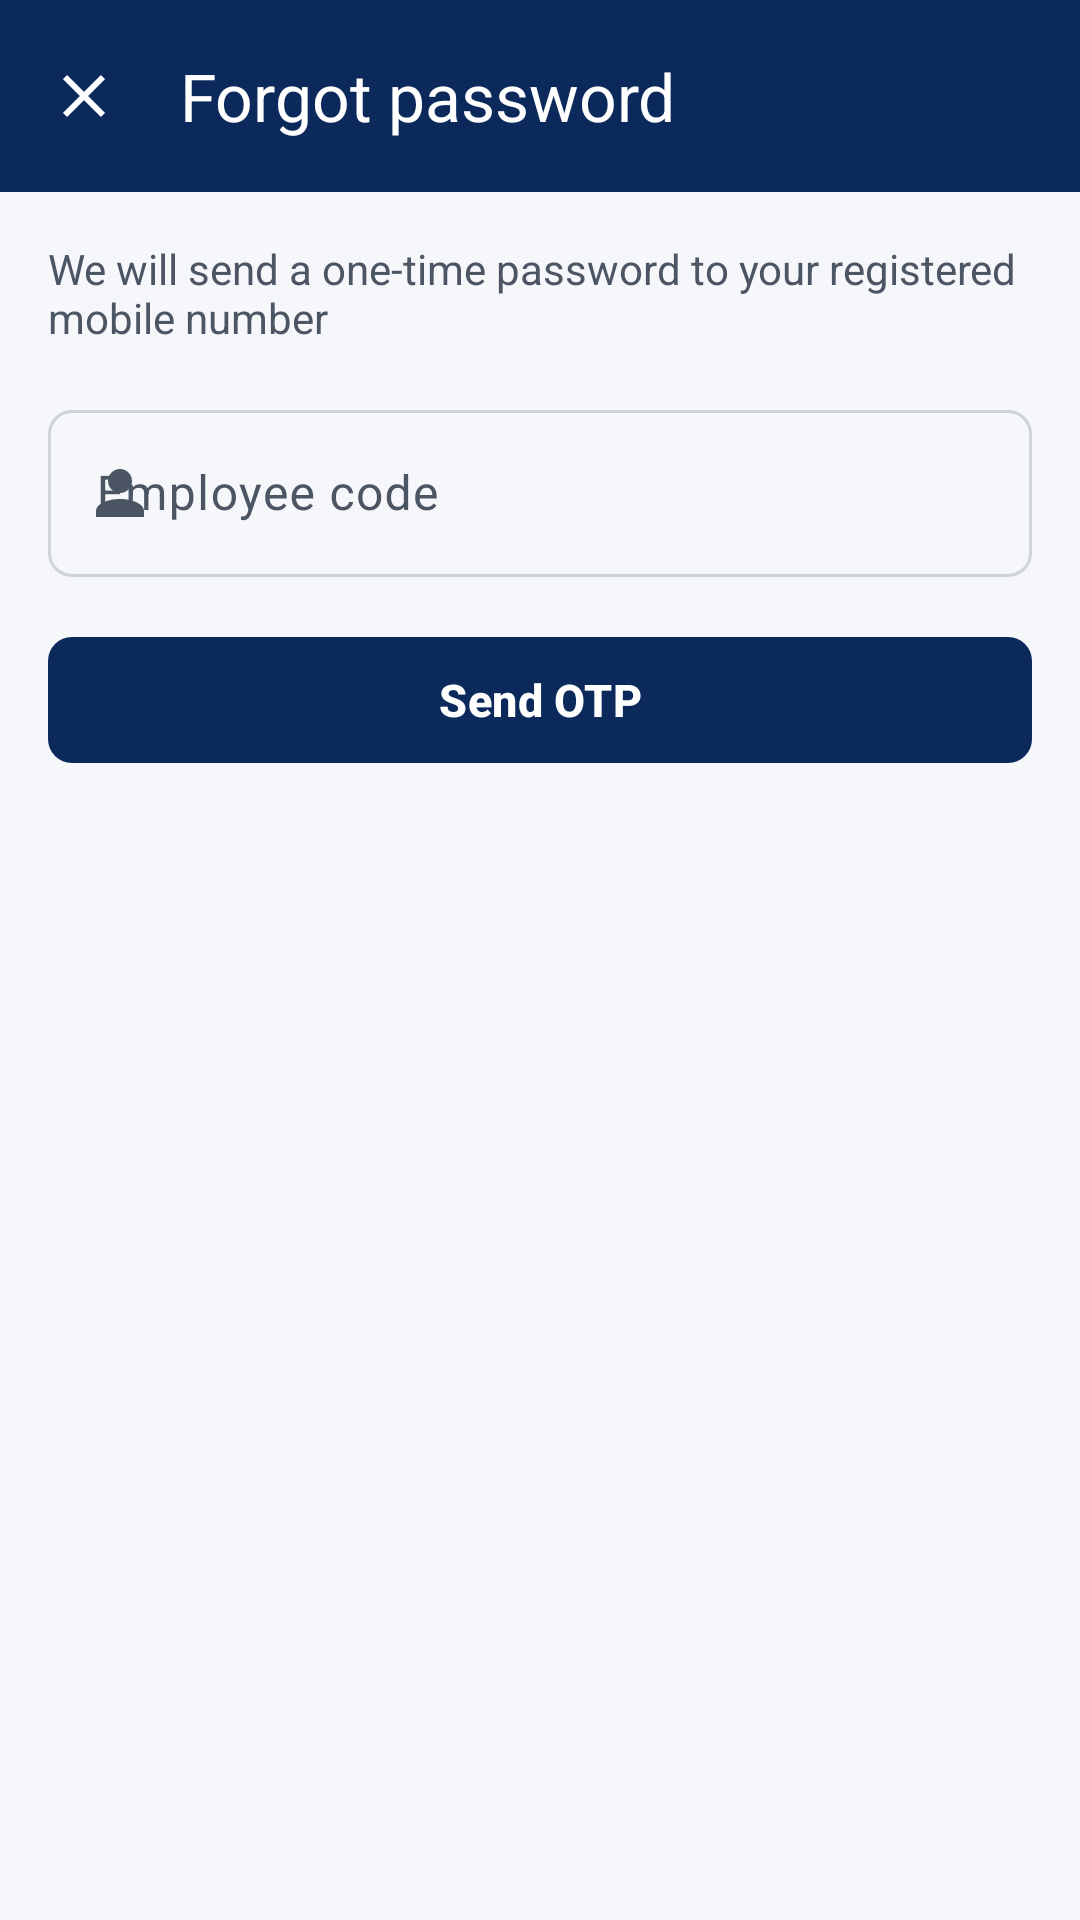

Android layout source for this screen:
<!-- AndroidManifest.xml: application theme Theme.LRMS -->
<!-- res/layout/activity_forgot_password.xml -->
<?xml version="1.0" encoding="utf-8"?>
<LinearLayout xmlns:android="http://schemas.android.com/apk/res/android"
    xmlns:app="http://schemas.android.com/apk/res-auto"
    xmlns:tools="http://schemas.android.com/tools"
    android:layout_width="match_parent"
    android:layout_height="match_parent"
    android:orientation="vertical">

    <com.google.android.material.appbar.MaterialToolbar
        android:id="@+id/toolbar"
        android:layout_width="match_parent"
        android:layout_height="?attr/actionBarSize"
        android:background="?attr/colorPrimary"
        app:navigationIcon="@drawable/ic_close"
        app:navigationIconTint="@color/white"
        app:title="@string/forgot_title"
        app:titleTextColor="@color/white" />

    <ScrollView
        android:layout_width="match_parent"
        android:layout_height="0dp"
        android:layout_weight="1"
        android:fillViewport="true">

        <LinearLayout
            android:layout_width="match_parent"
            android:layout_height="wrap_content"
            android:orientation="vertical"
            android:padding="@dimen/screen_padding">

            <TextView
                android:layout_width="match_parent"
                android:layout_height="wrap_content"
                android:layout_marginBottom="16dp"
                android:text="@string/forgot_subtitle"
                android:textColor="@color/lrms_slate"
                android:textSize="@dimen/text_body" />

            <com.google.android.material.textfield.TextInputLayout
                android:id="@+id/fieldEmployeeCode"
                android:layout_width="match_parent"
                android:layout_height="wrap_content"
                android:hint="@string/login_employee_code"
                app:startIconDrawable="@drawable/ic_person">

                <com.google.android.material.textfield.TextInputEditText
                    android:id="@+id/inputEmployeeCode"
                    android:layout_width="match_parent"
                    android:layout_height="wrap_content"
                    android:inputType="textCapCharacters|textNoSuggestions"
                    android:maxLines="1" />
            </com.google.android.material.textfield.TextInputLayout>

            
            <LinearLayout
                android:id="@+id/groupStep1"
                android:layout_width="match_parent"
                android:layout_height="wrap_content"
                android:orientation="vertical">

                <com.google.android.material.button.MaterialButton
                    android:id="@+id/buttonSendOtp"
                    style="@style/Widget.LRMS.Button"
                    android:layout_width="match_parent"
                    android:layout_height="wrap_content"
                    android:layout_marginTop="16dp"
                    android:text="@string/forgot_send_otp" />
            </LinearLayout>

            
            <LinearLayout
                android:id="@+id/groupStep2"
                android:layout_width="match_parent"
                android:layout_height="wrap_content"
                android:orientation="vertical"
                android:visibility="gone"
                tools:visibility="visible">

                <TextView
                    android:id="@+id/textOtpSent"
                    android:layout_width="match_parent"
                    android:layout_height="wrap_content"
                    android:layout_marginTop="12dp"
                    android:background="@color/lrms_success_light"
                    android:padding="12dp"
                    android:textColor="@color/lrms_success"
                    android:textSize="13sp"
                    tools:text="An OTP has been sent to XXXXXX3210." />

                <com.google.android.material.textfield.TextInputLayout
                    android:id="@+id/fieldOtp"
                    android:layout_width="match_parent"
                    android:layout_height="wrap_content"
                    android:layout_marginTop="12dp"
                    android:hint="@string/forgot_otp">

                    <com.google.android.material.textfield.TextInputEditText
                        android:id="@+id/inputOtp"
                        android:layout_width="match_parent"
                        android:layout_height="wrap_content"
                        android:inputType="number"
                        android:letterSpacing="0.3"
                        android:maxLength="6"
                        android:maxLines="1" />
                </com.google.android.material.textfield.TextInputLayout>

                <com.google.android.material.textfield.TextInputLayout
                    android:id="@+id/fieldNewPassword"
                    android:layout_width="match_parent"
                    android:layout_height="wrap_content"
                    android:layout_marginTop="12dp"
                    android:hint="@string/forgot_new_password"
                    app:endIconMode="password_toggle">

                    <com.google.android.material.textfield.TextInputEditText
                        android:id="@+id/inputNewPassword"
                        android:layout_width="match_parent"
                        android:layout_height="wrap_content"
                        android:inputType="textPassword"
                        android:maxLines="1" />
                </com.google.android.material.textfield.TextInputLayout>

                <com.google.android.material.textfield.TextInputLayout
                    android:id="@+id/fieldConfirmPassword"
                    android:layout_width="match_parent"
                    android:layout_height="wrap_content"
                    android:layout_marginTop="12dp"
                    android:hint="@string/forgot_confirm_password"
                    app:endIconMode="password_toggle">

                    <com.google.android.material.textfield.TextInputEditText
                        android:id="@+id/inputConfirmPassword"
                        android:layout_width="match_parent"
                        android:layout_height="wrap_content"
                        android:inputType="textPassword"
                        android:maxLines="1" />
                </com.google.android.material.textfield.TextInputLayout>

                <com.google.android.material.button.MaterialButton
                    android:id="@+id/buttonReset"
                    style="@style/Widget.LRMS.Button"
                    android:layout_width="match_parent"
                    android:layout_height="wrap_content"
                    android:layout_marginTop="16dp"
                    android:text="@string/forgot_reset" />

                <com.google.android.material.button.MaterialButton
                    android:id="@+id/buttonResend"
                    style="@style/Widget.Material3.Button.TextButton"
                    android:layout_width="match_parent"
                    android:layout_height="wrap_content"
                    android:text="Request a new OTP" />
            </LinearLayout>

            <ProgressBar
                android:id="@+id/progress"
                android:layout_width="wrap_content"
                android:layout_height="wrap_content"
                android:layout_gravity="center_horizontal"
                android:layout_marginTop="16dp"
                android:visibility="gone" />
        </LinearLayout>
    </ScrollView>
</LinearLayout>
<!-- resources referenced by this layout -->
<resources>
  <color name="lrms_slate">#4B5563</color>
  <color name="lrms_success">#1A7F4E</color>
  <color name="lrms_success_light">#E6F4EC</color>
  <color name="white">#FFFFFF</color>
  <dimen name="screen_padding">16dp</dimen>
  <dimen name="text_body">14sp</dimen>
  <!-- drawable ic_close (drawable) -->
  <?xml version="1.0" encoding="utf-8"?>
  <vector xmlns:android="http://schemas.android.com/apk/res/android"
      android:width="24dp" android:height="24dp"
      android:viewportWidth="24" android:viewportHeight="24"
      android:tint="?attr/colorControlNormal">
      <path android:fillColor="@android:color/white" android:pathData="M19,6.41L17.59,5 12,10.59 6.41,5 5,6.41 10.59,12 5,17.59 6.41,19 12,13.41 17.59,19 19,17.59 13.41,12z" />
  </vector>
  <!-- drawable ic_person (drawable) -->
  <?xml version="1.0" encoding="utf-8"?>
  <vector xmlns:android="http://schemas.android.com/apk/res/android"
      android:width="24dp" android:height="24dp"
      android:viewportWidth="24" android:viewportHeight="24"
      android:tint="?attr/colorControlNormal">
      <path android:fillColor="@android:color/white" android:pathData="M12,12c2.21,0 4,-1.79 4,-4s-1.79,-4 -4,-4 -4,1.79 -4,4 1.79,4 4,4zM12,14c-4.42,0 -8,1.79 -8,4v2h16v-2c0,-2.21 -3.58,-4 -8,-4z" />
  </vector>
  <string name="forgot_confirm_password">Confirm new password</string>
  <string name="forgot_new_password">New password</string>
  <string name="forgot_otp">One-time password</string>
  <string name="forgot_reset">Reset password</string>
  <string name="forgot_send_otp">Send OTP</string>
  <string name="forgot_subtitle">We will send a one-time password to your registered mobile number</string>
  <string name="forgot_title">Forgot password</string>
  <string name="login_employee_code">Employee code</string>
  <style name="Widget.LRMS.Button" parent="Widget.Material3.Button">
          <item name="android:minHeight">50dp</item>
          <item name="cornerRadius">8dp</item>
          <item name="android:textSize">15sp</item>
          <item name="android:textStyle">bold</item>
          <item name="android:letterSpacing">0.01</item>
      </style>
  <color name="lrms_primary">#0B2A5B</color>
  <color name="lrms_primary_light">#E7EDF8</color>
  <color name="lrms_primary_dark">#071D40</color>
  <color name="lrms_accent">#F2B21C</color>
  <color name="lrms_ink">#1C2128</color>
  <color name="lrms_accent_light">#FFF4D6</color>
  <color name="lrms_accent_dark">#7A5600</color>
  <color name="lrms_surface">#FFFFFF</color>
  <color name="lrms_surface_variant">#EEF2F6</color>
  <color name="lrms_background">#F5F7FA</color>
  <color name="lrms_danger">#B3261E</color>
  <color name="lrms_danger_light">#FDECEA</color>
  <color name="lrms_border_strong">#CFD4DC</color>
  <color name="lrms_border">#E2E5EA</color>
  <style name="Widget.LRMS.CardView" parent="Widget.Material3.CardView.Outlined">
          <item name="cardCornerRadius">10dp</item>
          <item name="cardElevation">0dp</item>
          <item name="strokeWidth">1dp</item>
          <item name="strokeColor">@color/lrms_border</item>
          <item name="cardBackgroundColor">?attr/colorSurface</item>
      </style>
  <style name="Widget.LRMS.TextInputLayout" parent="Widget.Material3.TextInputLayout.OutlinedBox">
          <item name="boxCornerRadiusTopStart">8dp</item>
          <item name="boxCornerRadiusTopEnd">8dp</item>
          <item name="boxCornerRadiusBottomStart">8dp</item>
          <item name="boxCornerRadiusBottomEnd">8dp</item>
      </style>
</resources>
